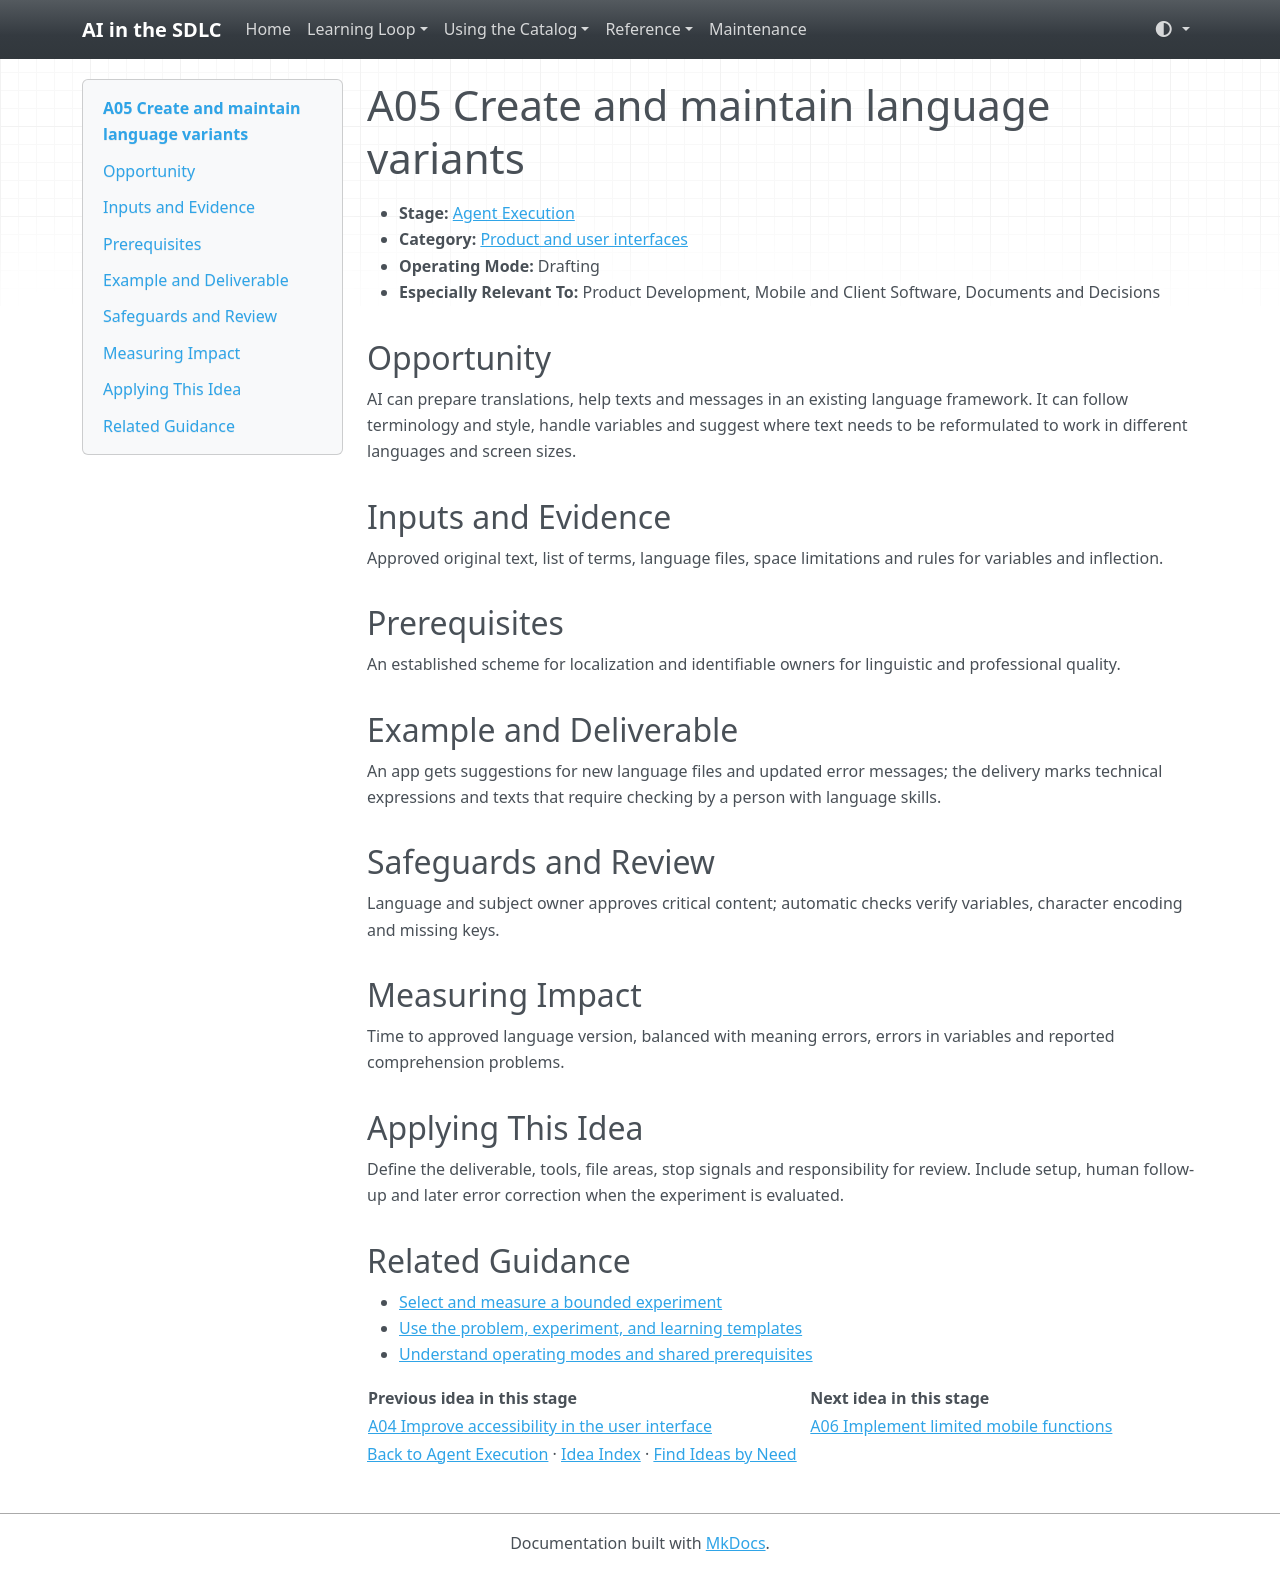

repository: grove/ai-sdlc · page: ideas/A05/index.html · generator: mkdocs

# A05 Create and maintain language variants

<a id="a05"></a>

- **Stage:** [Agent Execution](../stages/agent-execution.md)
- **Category:** [Product and user interfaces](../stages/agent-execution.md#a-category-1)
- **Operating Mode:** Drafting
- **Especially Relevant To:** Product Development, Mobile and Client Software, Documents and Decisions

## Opportunity

AI can prepare translations, help texts and messages in an existing language framework. It can follow terminology and style, handle variables and suggest where text needs to be reformulated to work in different languages and screen sizes.

## Inputs and Evidence

Approved original text, list of terms, language files, space limitations and rules for variables and inflection.

## Prerequisites

An established scheme for localization and identifiable owners for linguistic and professional quality.

## Example and Deliverable

An app gets suggestions for new language files and updated error messages; the delivery marks technical expressions and texts that require checking by a person with language skills.

## Safeguards and Review

Language and subject owner approves critical content; automatic checks verify variables, character encoding and missing keys.

## Measuring Impact

Time to approved language version, balanced with meaning errors, errors in variables and reported comprehension problems.

## Applying This Idea

Define the deliverable, tools, file areas, stop signals and responsibility for review. Include setup, human follow-up and later error correction when the experiment is evaluated.

## Related Guidance

- [Select and measure a bounded experiment](../guides/impact-measurement.md)
- [Use the problem, experiment, and learning templates](../templates.md)
- [Understand operating modes and shared prerequisites](../guides/how-to-use.md)

| Previous idea in this stage | Next idea in this stage |
| --- | --- |
| [A04 Improve accessibility in the user interface](A04.md) | [A06 Implement limited mobile functions](A06.md) |

[Back to Agent Execution](../stages/agent-execution.md) · [Idea Index](../idea-index.md) · [Find Ideas by Need](../guides/find-by-need.md)
